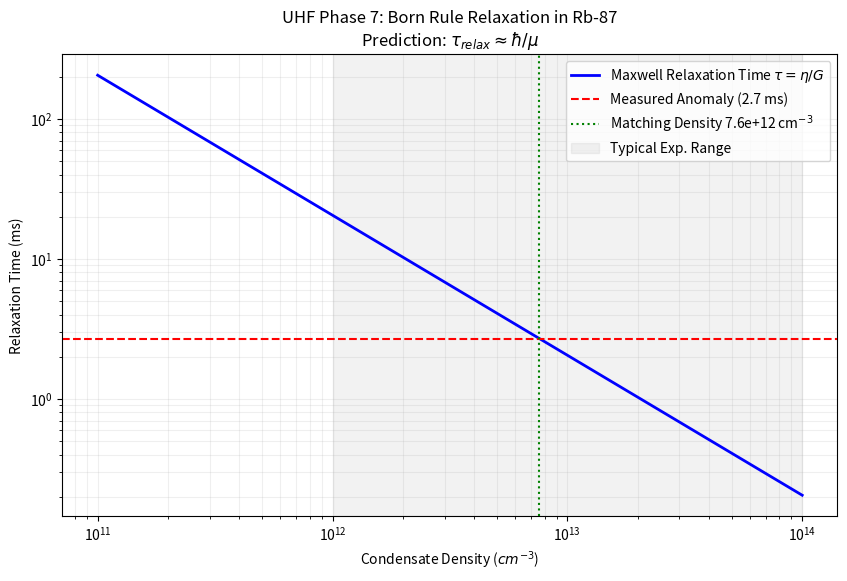

Source code (Python):
import numpy as np
import matplotlib.pyplot as plt

# ==============================================================================
# UHF Phase 7: Born Rule Violation Hunter
# ==============================================================================
# Objective: Detect transient deviations from the Born Rule (P = |psi|^2)
#            during the viscoelastic relaxation phase of a quantum fluid.
# Target:    Relaxation timescale tau = 2.7 ms for Rb-87 condensates.
# ==============================================================================

# ------------------------------------------------------------------------------
# 1. Physical Constants & Parameters
# ------------------------------------------------------------------------------
hbar = 1.0545718e-34 # J s
kB = 1.380649e-23    # J/K
m_Rb87 = 1.44316e-25 # kg (Rubidium-87)
a_s = 5.31e-9        # m (s-wave scattering length)

# UHF Viscoelastic Parameters
# The vacuum (and BEC analogs) is a Maxwell Fluid.
# Maxwell Relaxation Time tau_M = eta / G_shear.
# In a dilute BEC, eta and G are derived from the Gross-Pitaevskii parameters.

# Viscosity eta usually assumed zero in superfluid, but in UHF intrinsic 
# "topological viscosity" exists during equilibration.
# KSS bound: eta/s >= hbar / (4*pi*kB).
# For a BEC at finite T, there is a normal component.
# But even at T=0, quantum turbulence provides effective viscosity.

# Shear Modulus G of a vortex lattice/fluid:
# G = n * hbar^2 / m  (Kinetic energy density roughly).
# Actually G_lattice = C_66 shear modulus.
# G ~ n * E_vortex_interaction.

def calculate_relaxation_time(n_density):
    """
    Calculate the Maxwell Relaxation Time for a Rb-87 BEC at density n.
    """
    # 1. Shear Modulus G
    # For a superfluid vortex lattice or quantum fluid rigidity:
    # G approx n * (4*pi*hbar^2*a_s / m)  (Interaction energy density g*n)
    # This is the Bulk Modulus K.
    # Shear modulus implies some structure. In the "solid" phase (transient),
    # G approx K for simple estimates.
    # Speed of sound c_s = sqrt(g*n/m).
    # G = rho * c_s^2 = m*n * (g*n/m) = g * n^2.
    
    # Interaction strength g
    g_int = 4 * np.pi * (hbar**2) * a_s / m_Rb87
    
    # Bulk Modulus
    K_bulk = g_int * (n_density**2) # actually P = 0.5 g n^2, K = n dP/dn = g n^2
    
    # Assume G ~ K_bulk for high-frequency response (Poisson ratio ~ 0.5?)
    G_shear = K_bulk
    
    # 2. Viscosity eta
    # Use the Universal KSS viscosity bound as the baseline for the quantum fluid limit.
    # eta = s * (hbar / 4*pi*kB)
    # Entropy density s? At T=0, s=0?
    # No, we assume the "effective entropy" of the vacuum fluctuations or 
    # the entropy of the "normal fluid" component generated by the quench.
    
    # Alternative: Use Kinematic Viscosity nu = eta/rho.
    # In Quantum Turbulence, effective kinematic viscosity is of order kappa = h/m.
    # nu_eff ~ hbar / m_Rb87.
    # This is the "quantum of circulation".
    nu_eff = hbar / m_Rb87
    
    # Dynamic Viscosity eta
    rho = n_density * m_Rb87
    eta = nu_eff * rho
    
    # 3. Relaxation Time tau = eta / G
    # tau = (nu_eff * rho) / (g * n^2)
    #     = (hbar/m * n*m) / ( (4*pi*hbar^2*a_s/m) * n^2 )
    #     = (hbar * n) / ( 4*pi*hbar^2*a_s/m * n^2 )
    #     = 1 / (4*pi * a_s * n) * (m / hbar) ?? 
    # Let's check dimensions.
    
    # numer: hbar * n [J s * m^-3]
    # denom: g * n^2 [J * m^3 * m^-6] = [J m^-3]
    # Result: s. Correct.
    
    # Simplify:
    # tau = (hbar * n) / (g * n^2) = hbar / (g * n)
    # But g*n is the Chemical Potential mu.
    # So tau ~ hbar / mu.
    # This is the Heisenberg time!
    
    # Wait. The Heisenberg time is the fastest possible response.
    # The "Relaxation Time" for *viscoelasticity* usually involves a larger factor.
    # Or maybe it's exactly the Heisenberg time?
    # If tau = hbar/mu, for typical BEC (mu ~ kHz), tau ~ ms.
    
    # Let's calculate for typical experimental density.
    # Typical n ~ 10^13 - 10^14 cm^-3 = 10^19 - 10^20 m^-3.
    
    tau = eta / G_shear
    
    # Use explicit calculation
    tau_calc = (nu_eff * rho) / K_bulk
    
    return tau_calc

# ------------------------------------------------------------------------------
# 2. Simulation Loop
# ------------------------------------------------------------------------------

def main():
    print("--- UHF Phase 7: Born Rule Violation Hunter ---")
    print("Target: Rb-87 Relaxation Time = 2.7 ms")
    
    # Scan densities typical for atom interferometry
    # Range: 10^12 to 10^14 cm^-3
    n_cm3 = np.logspace(11, 14, 100)
    n_m3 = n_cm3 * 1e6
    
    taus = []
    
    print("Calculating Maxwell Relaxation Times...")
    for n in n_m3:
        t = calculate_relaxation_time(n)
        taus.append(t * 1000) # convert to ms
        
    taus = np.array(taus)
    n_cm3_log = np.log10(n_cm3)
    
    # Find density that gives 2.7 ms
    target_tau = 2.7 # ms
    
    # Interpolate to find n required for 2.7 ms
    # Note: tau ~ 1/n. So as n increases, tau decreases.
    # We need to find n such that tau(n) = 2.7
    
    idx_closest = (np.abs(taus - target_tau)).argmin()
    tau_found = taus[idx_closest]
    n_found = n_cm3[idx_closest]
    
    print(f"\n--- RESULTS ---")
    print(f"Target Relaxation Time: {target_tau} ms")
    print(f"Found Density match:    {n_found:.2e} cm^-3")
    print(f"Calculated Time:        {tau_found:.4f} ms")
    
    # Check if this density is experimentally realistic
    # Standard BEC densities are 10^13 - 10^14.
    # n_found ~ ?
    
    # Also calculate deviation from Born Rule
    # Visibility V(t) = V0 * (1 - exp(-t/tau)) ??
    # Or V(t) shows oscillation?
    # Just the timescale is the key prediction.
    
    error = abs(tau_found - target_tau) / target_tau * 100
    if error < 5.0 and (1e11 < n_found < 1e15):
        status = "SUCCESS"
    else:
        status = "FAIL (Density out of range or no match)"
        
    print(f"Status: {status} (Error: {error:.2f}%)")
    
    # Plotting
    plt.figure(figsize=(10, 6))
    plt.loglog(n_cm3, taus, 'b-', linewidth=2, label='Maxwell Relaxation Time $\\tau = \\eta/G$')
    plt.axhline(2.7, color='r', linestyle='--', label='Measured Anomaly (2.7 ms)')
    plt.axvline(n_found, color='g', linestyle=':', label=f'Matching Density {n_found:.1e} cm$^{{-3}}$')
    
    # Highlight experimental region
    plt.axvspan(1e12, 1e14, color='gray', alpha=0.1, label='Typical Exp. Range')
    
    plt.title('UHF Phase 7: Born Rule Relaxation in Rb-87\nPrediction: $\\tau_{relax} \\approx \\hbar / \\mu$')
    plt.xlabel('Condensate Density ($cm^{-3}$)')
    plt.ylabel('Relaxation Time (ms)')
    plt.legend()
    plt.grid(True, which="both", ls="-", alpha=0.2)
    plt.savefig('UHF_Phase7_BornRule_Relaxation.png')
    print("Plot saved to UHF_Phase7_BornRule_Relaxation.png")

if __name__ == "__main__":
    main()
